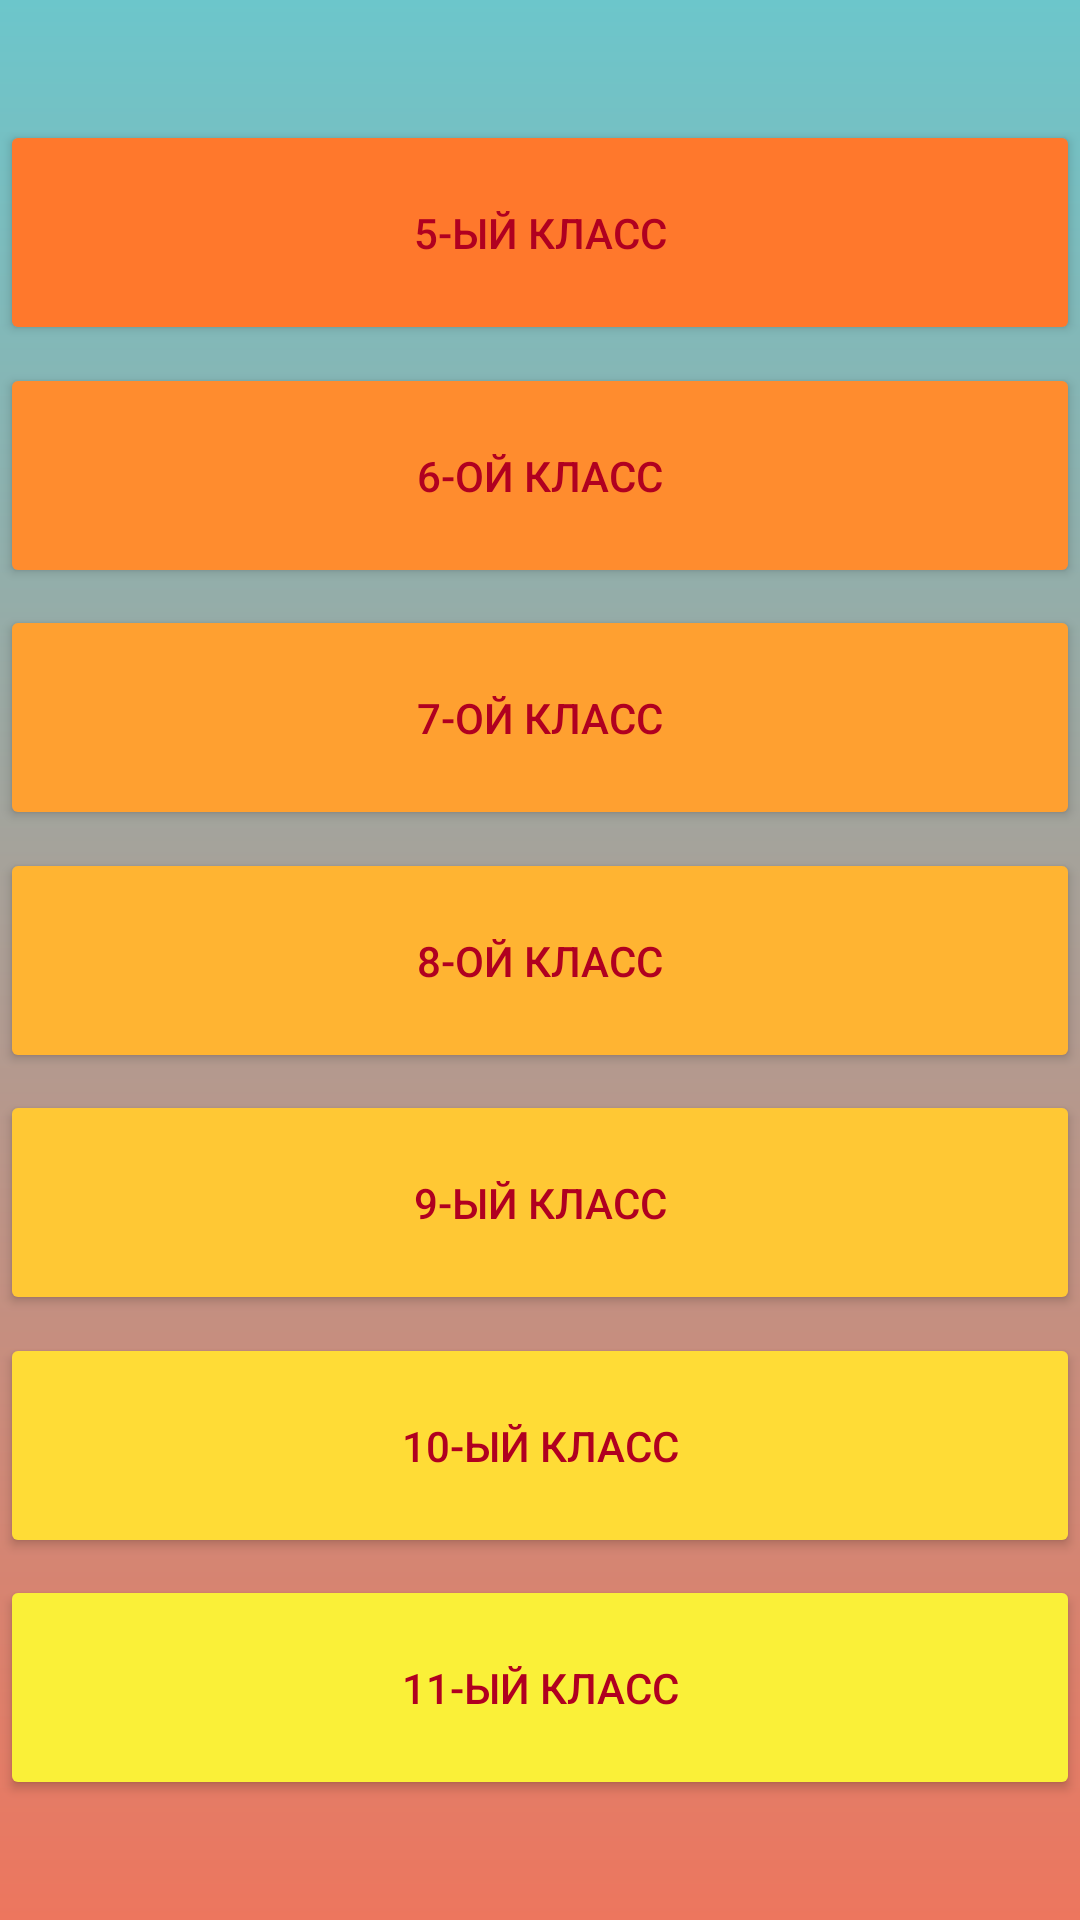

This screen was rendered from an Android layout file. Write that file and the resources it references.
<!-- AndroidManifest.xml: application theme Theme.AppCompat.Light.NoActionBar -->
<!-- res/layout/activity_main.xml -->
<?xml version="1.0" encoding="utf-8"?>
<androidx.constraintlayout.widget.ConstraintLayout
    xmlns:android="http://schemas.android.com/apk/res/android"
    xmlns:app="http://schemas.android.com/apk/res-auto"
    xmlns:tools="http://schemas.android.com/tools"
    android:layout_width="match_parent"
    android:layout_height="match_parent"
    android:orientation="vertical"
    android:background="@drawable/grad"
    tools:context=".MainActivity"
    >
    <Button
        android:id="@+id/class_5"
        android:layout_width="match_parent"
        android:layout_height="75dp"
        android:layout_marginTop="40dp"
        android:text="@string/btn_5"
        android:textColor="@color/top_red"
        app:backgroundTint="#FF782C"
        app:layout_constraintTop_toTopOf="parent"
        tools:layout_editor_absoluteX="0dp" />

    <Button
        android:id="@+id/class_6"
        android:layout_width="match_parent"
        android:layout_height="75dp"
        android:text="@string/btn_6"
        android:textColor="@color/top_red"
        app:backgroundTint="#FF8C2E"
        app:layout_constraintBottom_toTopOf="@+id/class_7"
        app:layout_constraintEnd_toEndOf="parent"
        app:layout_constraintHorizontal_bias="0.5"
        app:layout_constraintStart_toStartOf="parent"
        app:layout_constraintTop_toBottomOf="@+id/class_5" />

    <Button
        android:id="@+id/class_8"
        android:layout_width="match_parent"
        android:layout_height="75dp"
        android:text="@string/btn_8"
        android:textColor="@color/top_red"
        app:backgroundTint="#FFB432"
        app:layout_constraintBottom_toTopOf="@+id/class_9"
        app:layout_constraintEnd_toEndOf="parent"
        app:layout_constraintHorizontal_bias="0.5"
        app:layout_constraintStart_toStartOf="parent"
        app:layout_constraintTop_toBottomOf="@+id/class_7" />


    <Button
        android:id="@+id/class_7"
        android:layout_width="match_parent"
        android:layout_height="75dp"
        android:text="@string/btn_7"
        android:textColor="@color/top_red"
        app:backgroundTint="#FFA030"
        app:layout_constraintBottom_toTopOf="@+id/class_8"
        app:layout_constraintEnd_toEndOf="parent"
        app:layout_constraintHorizontal_bias="0.5"
        app:layout_constraintStart_toStartOf="parent"
        app:layout_constraintTop_toBottomOf="@+id/class_6" />

    <Button
        android:id="@+id/class_9"
        android:layout_width="match_parent"
        android:layout_height="75dp"
        android:text="@string/btn_9"
        android:textColor="@color/top_red"
        app:backgroundTint="#FFC834"
        app:layout_constraintBottom_toTopOf="@+id/class_10"
        app:layout_constraintEnd_toEndOf="parent"
        app:layout_constraintHorizontal_bias="0.5"
        app:layout_constraintStart_toStartOf="parent"
        app:layout_constraintTop_toBottomOf="@+id/class_8" />

    <Button
        android:id="@+id/class_10"
        android:layout_width="match_parent"
        android:layout_height="75dp"
        android:text="@string/btn_10"
        android:textColor="@color/top_red"
        app:backgroundTint="#FFDC36"
        app:layout_constraintBottom_toTopOf="@+id/class_11"
        app:layout_constraintEnd_toEndOf="parent"
        app:layout_constraintHorizontal_bias="0.5"
        app:layout_constraintStart_toStartOf="parent"
        app:layout_constraintTop_toBottomOf="@+id/class_9" />

    <Button
        android:id="@+id/class_11"
        android:layout_width="match_parent"
        android:layout_height="75dp"
        android:layout_marginBottom="40dp"
        android:text="@string/btn_11"
        android:textColor="@color/top_red"
        app:backgroundTint="#FAF038"
        app:layout_constraintBottom_toBottomOf="parent"
        app:layout_constraintStart_toStartOf="parent" />
</androidx.constraintlayout.widget.ConstraintLayout>
<!-- resources referenced by this layout -->
<resources>
  <color name="top_red">#B00020</color>
  <!-- drawable grad (drawable) -->
  <?xml version="1.0" encoding="utf-8"?>
  <shape xmlns:android="http://schemas.android.com/apk/res/android"
      android:shape="rectangle" >
      <gradient
          android:angle="90"
          android:startColor="#ED765E"
          android:endColor="#6CC6CB" />
  </shape>
  <string name="btn_10">10-ый класс</string>
  <string name="btn_11">11-ый класс</string>
  <string name="btn_5">5-ый класс</string>
  <string name="btn_6">6-ой класс</string>
  <string name="btn_7">7-ой класс</string>
  <string name="btn_8">8-ой класс</string>
  <string name="btn_9">9-ый класс</string>
</resources>
